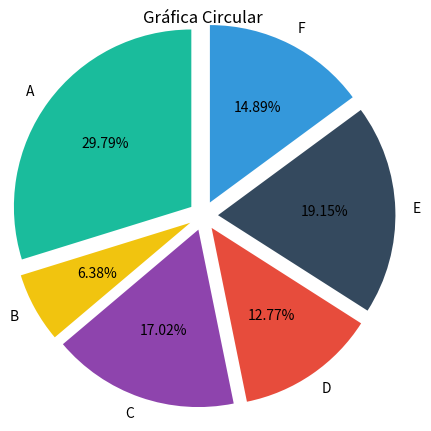

Write the Python code that produced this figure.
"""
                        REPRESENTACIÓN GRÁFICA DE DATOS EN PYTHON: GRÁFICAS CIRCULARES CON “matplotlib”.


[redacted]
junio 25, 2019	2 Minutes	

Saludos, una semana más. Bienvenidos a vuestro sitio sobre programación en Python. En ocasiones anteriores hemos visto distintos 
modos de representar, gráficamente datos, con “matplotlib“. En esta ocasión vamos a dibujar una gráfica circular, perfecta para 
representar porcentajes.

Se trata de un ejercicio muy sencillo en el que, únicamente, vamos a necesitar importar la librería “matplotlib“, con el nombre 
“plt“:

Antes de crear nuestra gráfica, empezaremos definiendo los datos que queremos representar, empezando por las etiquetas de los 
elementos a representar (en forma de porciones de la gráfica). Como vamos a crear una gráfica dividida en 6 porciones, que llevarán 
por nombre, las 6 primeras letras del alfabeto, vamos incluir en una lista (a la que llamaremos “etiquetas“) dichos caracteres:

Dado que, en una gráfica de estas características, lo que representamos es el porcentaje que ocupa cada elemento, en un todo,
 pasaremos a establecer tales porcentajes, nuevamente, a través de una lista, a la que daremos el nombre de “porcentas“:

A fin de que nuestra gráfica sea visualmente expresiva, debemos asignar un color a cada una de las porciones de nuestra gráfica,
 otra vez, en una lista, de nombre “colores“:

Con esto, ya tenemos definidos los atributos necesarios, para cada una de las porciones de nuestra gráfica. A partir de aquí, 
lo que haremos será crear la gráfica en la que tales atributos se van a plasmar:

Para ello, emplearemos el método “.pie()” al que, en primer lugar, pasaremos como argumentos, los porcentajes de nuestros 
segmentos/porciones (“porcentas“), sus etiquetas “labels“) y los colores de cada uno (“colors“). Tras ello, incluiremos una 
serie de atributos que definirán ciertas cualidades geométricas de la gráfica: “startangle“. Que es la que determina el angulo 
con respecto al eje “x” desde el cual, se empieza a dibujar las porciones que componen la gráfica, “explode“. Que es una matriz 
que especifica la fracción del radio con la que se establece cada cuña, “radius“. Que determina el radio del la gráfica circular 
(la cual, si no se especifica será de 1 por defecto) y “autopct“. Consistente en una función o string para etiquetar cada porción 
con su valor numérico.

Finalmente, podemos darle un título a nuestra gráfica con la función “.title()“:

Hecho ello, podremos visualizar la gráfica (“plt.show()“) con los datos introducidos:


"""
#IMPORTAMOS "matplotlib".
import matplotlib.pyplot as plt 

#DEFINIMOS ETIQUETAS  
etiquetas = ['A', 'B', 'C', 'D', 'E', 'F'] #labels

#PORCENTAJE DE CADA PORCIÓN.
porcentas = [14,3,8,6,9,7]

#DEFIMIMOS COLORES
colores = ['#1abc9c', '#f1c40f', '#8e44ad', '#e74c3c', '#34495e', '#3498db'] #LabelColor

#DIBUJAMOS GRÁFICA.  
plt.pie(porcentas, labels = etiquetas, colors=colores,
        startangle=90, explode = (0.1, 0.1, 0.1, 0.1, 0.1, 0.1),
        radius = 1.2, autopct = '%1.2f%%')

#TITULO
plt.title('Gráfica Circular')

#MOSTRAMOS GRÁFICA.
plt.show()